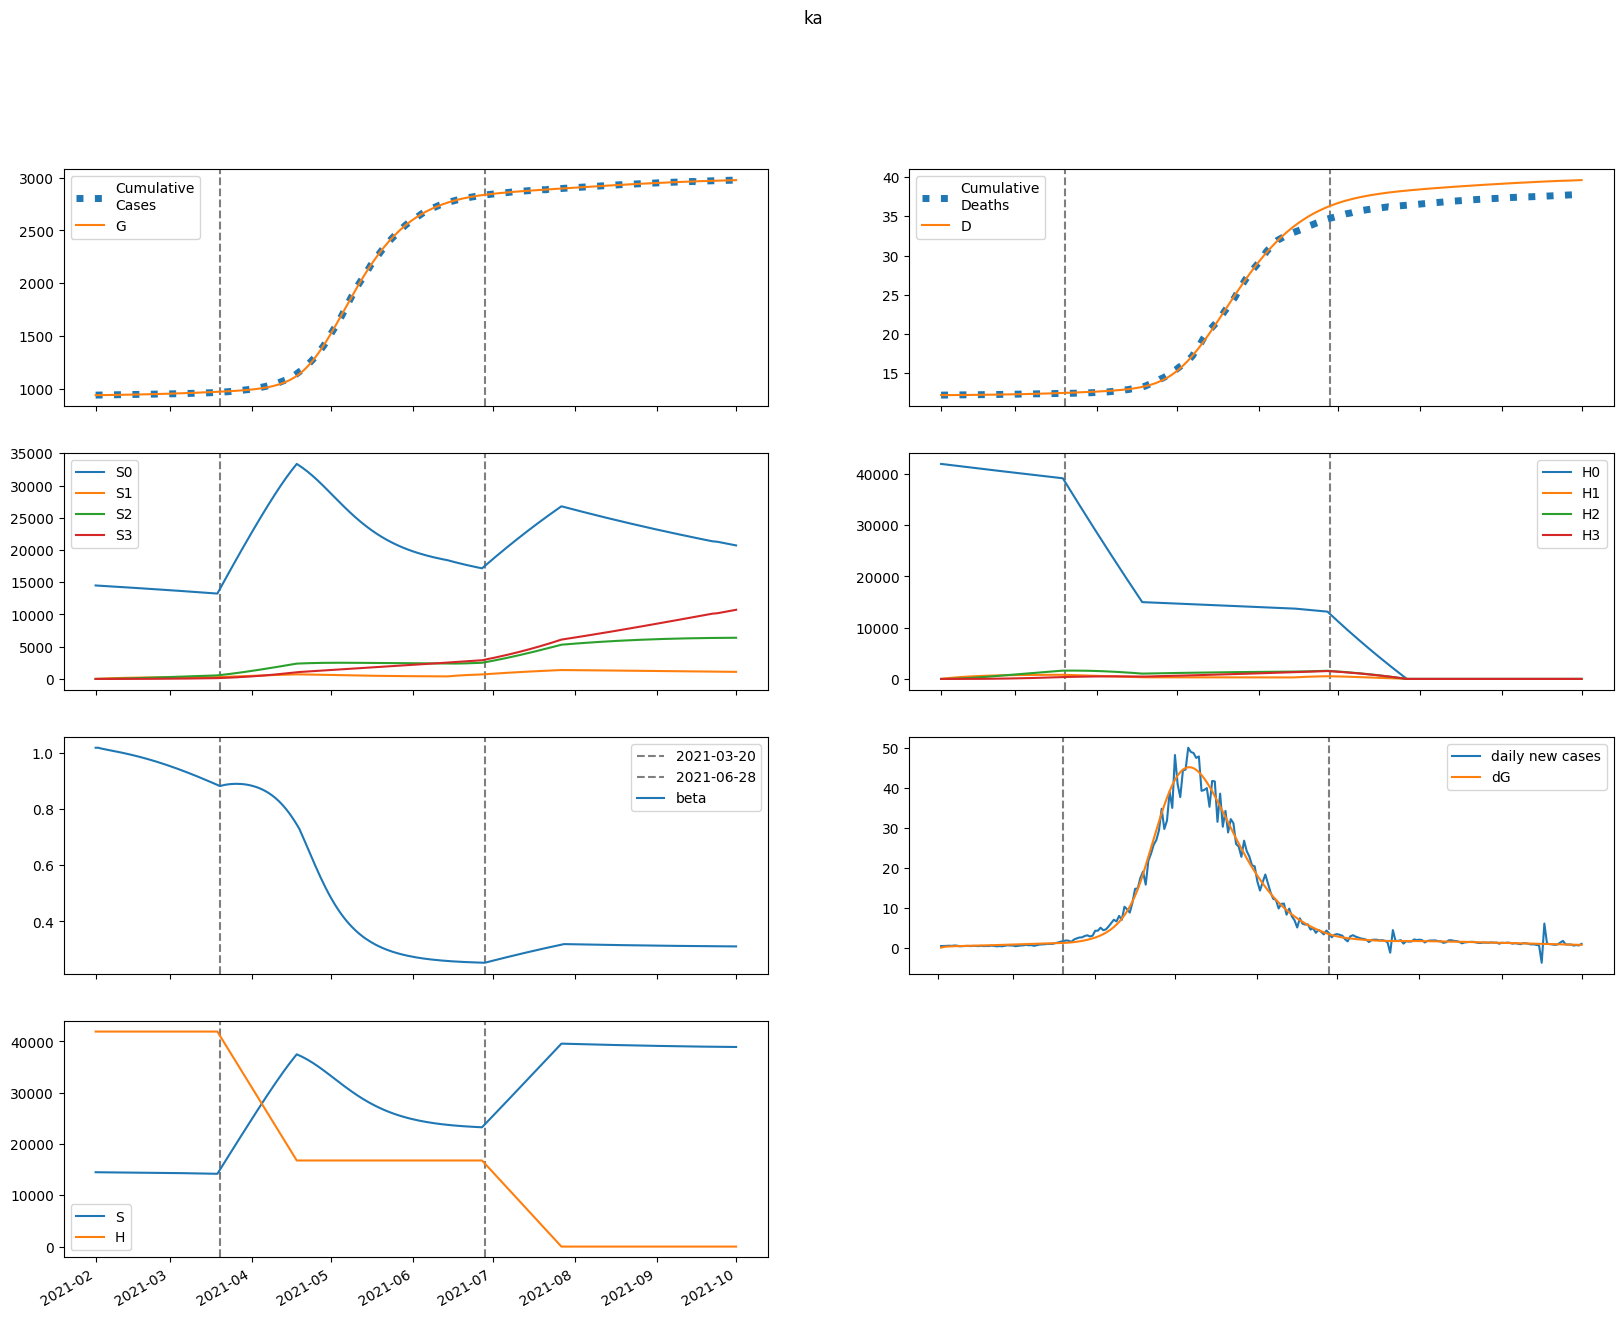

Data behind this chart, as committed beside it:
series, 2021-02-01, 2021-02-02, 2021-02-03, 2021-02-04, 2021-02-05, 2021-02-06, 2021-02-07, 2021-02-08, 2021-02-09, 2021-02-10, 2021-02-11, 2021-02-12, 2021-02-13, 2021-02-14, 2021-02-15, 2021-02-16, 2021-02-17, 2021-02-18, 2021-02-19, 2021-02-20, 2021-02-21, 2021-02-22, 2021-02-23
S, 14501863, 14496938, 14492869, 14489178, 14485617, 14482060, 14478438, 14474715, 14470871, 14466892, 14462770, 14458500, 14454077, 14449497, 14444755, 14439848, 14434773, 14429527, 14424105, 14418507, 14412727, 14406765, 14400617
E, 0.0, 4925, 7650, 9253, 10287, 11036, 11645, 12189, 12706, 13217, 13730, 14252, 14784, 15329, 15886, 16456, 17039, 17634, 18241, 18860, 19491, 20132, 20784
I, 2371, 1763, 1467, 1333, 1285, 1282, 1304, 1340, 1383, 1432, 1485, 1540, 1598, 1658, 1719, 1783, 1849, 1916, 1985, 2055, 2127, 2201, 2276
A, 17993, 15109, 13876, 13497, 13566, 13873, 14312, 14827, 15391, 15989, 16615, 17264, 17935, 18627, 19339, 20072, 20824, 21597, 22389, 23201, 24032, 24882, 25750
IH, 0.0, 280.9, 463.2, 593.4, 695.5, 782.4, 860.7, 934.2, 1005, 1074, 1143, 1211, 1280, 1349, 1418, 1488, 1560, 1632, 1705, 1780, 1856, 1933, 2012
IN, 327.6, 649.4, 881.4, 1068, 1234, 1389, 1542, 1694, 1849, 2007, 2169, 2336, 2507, 2683, 2864, 3050, 3242, 3440, 3643, 3852, 4068, 4289, 4516
D, 12217, 12217, 12218, 12219, 12221, 12223, 12225, 12227, 12230, 12232, 12235, 12239, 12242, 12245, 12249, 12253, 12257, 12261, 12266, 12271, 12276, 12281, 12286
R, 0.0, 2889, 5348, 7630, 9866, 12126, 14445, 16845, 19336, 21928, 24624, 27430, 30349, 33385, 36541, 39821, 43228, 46765, 50437, 54246, 58195, 62288, 66529
G, 939387, 939387, 939544, 939787, 940081, 940408, 940759, 941129, 941516, 941920, 942340, 942777, 943230, 943699, 944187, 944692, 945215, 945756, 946317, 946897, 947496, 948116, 948755
H, 41933736, 41933736, 41933736, 41933736, 41933736, 41933736, 41933736, 41933736, 41933736, 41933736, 41933736, 41933736, 41933736, 41933736, 41933736, 41933736, 41933736, 41933736, 41933736, 41933736, 41933736, 41933736, 41933736
S0, 14501863, 14475193, 14449423, 14424074, 14398898, 14373768, 14348615, 14323405, 14298116, 14272736, 14247259, 14221677, 14195987, 14170184, 14144266, 14118228, 14092069, 14065785, 14039373, 14012832, 13986157, 13959348, 13932402
E0, 0.0, 4925, 7643, 9237, 10261, 10997, 11592, 12121, 12621, 13114, 13609, 14111, 14623, 15146, 15682, 16229, 16788, 17359, 17941, 18534, 19138, 19752, 20376
I0, 2371, 1763, 1467, 1333, 1285, 1281, 1302, 1336, 1379, 1426, 1477, 1530, 1586, 1644, 1703, 1765, 1828, 1892, 1958, 2026, 2095, 2166, 2238
A0, 17993, 15109, 13876, 13496, 13561, 13863, 14294, 14799, 15351, 15935, 16545, 17176, 17827, 18497, 19186, 19894, 20620, 21365, 22128, 22909, 23708, 24525, 25359
IH0, 0.0, 280.9, 463.2, 593.4, 695.5, 782.3, 860.5, 933.7, 1004, 1073, 1141, 1209, 1276, 1344, 1412, 1481, 1551, 1622, 1693, 1766, 1840, 1915, 1991
IN0, 327.6, 649.4, 881.4, 1068, 1234, 1389, 1541, 1694, 1848, 2006, 2167, 2332, 2502, 2676, 2856, 3040, 3230, 3425, 3625, 3831, 4042, 4260, 4483
D0, 12217, 12217, 12218, 12219, 12221, 12223, 12225, 12227, 12230, 12232, 12235, 12239, 12242, 12245, 12249, 12253, 12257, 12261, 12266, 12270, 12275, 12280, 12286
R0, 0.0, 2889, 5348, 7630, 9866, 12125, 14442, 16839, 19326, 21911, 24599, 27393, 30297, 33315, 36450, 39705, 43083, 46587, 50220, 53985, 57886, 61926, 66107
G0, 939387, 939387, 939544, 939786, 940080, 940406, 940756, 941124, 941510, 941911, 942328, 942760, 943209, 943673, 944155, 944653, 945169, 945703, 946255, 946825, 947414, 948022, 948650
H0, 41933736, 41870836, 41808029, 41745317, 41682699, 41620175, 41557745, 41495408, 41433165, 41371015, 41308959, 41246996, 41185125, 41123347, 41061662, 41000070, 40938570, 40877162, 40815846, 40754622, 40693490, 40632450, 40571502
S1, 0.0, 21745, 41893, 60560, 77851, 93865, 108694, 122422, 135126, 146881, 157754, 167807, 177099, 185684, 193612, 200930, 207682, 213908, 219644, 224926, 229786, 234254, 238358
E1, 0.0, 0.0, 6.104, 15.11, 25.87, 37.93, 51.07, 65.1, 79.89, 95.3, 111.2, 127.6, 144.2, 161.2, 178.4, 195.8, 213.3, 231.1, 248.9, 266.9, 284.9, 303.1, 321.3
I1, 0.0, 0.0, 0.0, 0.194, 0.6244, 1.286, 2.162, 3.23, 4.471, 5.863, 7.387, 9.026, 10.76, 12.59, 14.48, 16.43, 18.44, 20.49, 22.57, 24.69, 26.84, 29.01, 31.19
A1, 0.0, 0.0, 0.0, 1.472, 4.88, 10.34, 17.83, 27.29, 38.62, 51.7, 66.4, 82.59, 100.1, 118.9, 138.7, 159.5, 181.2, 203.6, 226.7, 250.4, 274.6, 299.3, 324.5
IH1, 0.0, 0.0, 0.0, 0.0, 0.02298, 0.09479, 0.2383, 0.4719, 0.8102, 1.264, 1.839, 2.541, 3.371, 4.329, 5.413, 6.619, 7.943, 9.38, 10.92, 12.57, 14.31, 16.15, 18.06
IN1, 0.0, 0.0, 0.0, 0.0, 0.02681, 0.1126, 0.2884, 0.582, 1.018, 1.618, 2.399, 3.377, 4.564, 5.97, 7.602, 9.467, 11.57, 13.91, 16.49, 19.32, 22.39, 25.69, 29.24
D1, 0.0, 0.0, 0.0, 0.0, 0.0, 6.331620420351552e-05, 0.0003245, 0.0009809, 0.002281, 0.004513, 0.007995, 0.01306, 0.02006, 0.02935, 0.04128, 0.05619, 0.07443, 0.09631, 0.1222, 0.1523, 0.1869, 0.2263, 0.2708
R1, 0.0, 0.0, 0.0, 0.0, 0.2359, 1.021, 2.688, 5.572, 9.999, 16.28, 24.71, 35.56, 49.09, 65.52, 85.07, 107.9, 134.3, 164.2, 198, 235.6, 277.2, 322.9, 372.8
G1, 0.0, 0.0, 0.0, 0.194, 0.6742, 1.496, 2.702, 4.325, 6.395, 8.934, 11.96, 15.5, 19.55, 24.14, 29.26, 34.93, 41.15, 47.93, 55.28, 63.19, 71.67, 80.73, 90.36
H1, 0.0, 62901, 121214, 175268, 225367, 271793, 314810, 354660, 391570, 425751, 457396, 486689, 513796, 538874, 562068, 583512, 603333, 621646, 638558, 654171, 668576, 681861, 694105
S2, 0.0, 0.0, 1553, 4526, 8796, 14250, 20782, 28295, 36697, 45906, 55844, 66438, 77623, 89336, 101521, 114125, 127100, 140399, 153983, 167812, 181850, 196066, 210427
E2, 0.0, 0.0, 0.0, 0.1384, 0.4899, 1.113, 2.057, 3.368, 5.082, 7.233, 9.845, 12.94, 16.55, 20.67, 25.33, 30.55, 36.32, 42.68, 49.62, 57.15, 65.29, 74.03, 83.4
I2, 0.0, 0.0, 0.0, 0.0, 0.0044, 0.01884, 0.04937, 0.1021, 0.1829, 0.2975, 0.4511, 0.6482, 0.8933, 1.19, 1.542, 1.951, 2.421, 2.954, 3.553, 4.218, 4.952, 5.756, 6.632
A2, 0.0, 0.0, 0.0, 0.0, 0.03339, 0.1462, 0.3911, 0.8246, 1.505, 2.489, 3.835, 5.595, 7.82, 10.56, 13.85, 17.74, 22.27, 27.46, 33.35, 39.98, 47.35, 55.51, 64.47
IH2, 0.0, 0.0, 0.0, 0.0, 0.0, 0.0005212, 0.002704, 0.008298, 0.01961, 0.03943, 0.07097, 0.1177, 0.1834, 0.272, 0.3874, 0.5335, 0.7145, 0.9341, 1.196, 1.505, 1.863, 2.274, 2.742
IN2, 0.0, 0.0, 0.0, 0.0, 0.0, 0.0006081, 0.003201, 0.009966, 0.02389, 0.04875, 0.08899, 0.1497, 0.2366, 0.3558, 0.5139, 0.7178, 0.9746, 1.292, 1.677, 2.138, 2.683, 3.319, 4.055
D2, 0.0, 0.0, 0.0, 0.0, 0.0, 0.0, 1.436083747654805e-06, 8.887104272775515e-06, 3.174980109776645e-05, 8.577761424915295e-05, 0.0001944, 0.0003899, 0.0007143, 0.00122, 0.001969, 0.003036, 0.004506, 0.006475, 0.009048, 0.01234, 0.01649, 0.02162, 0.02789
R2, 0.0, 0.0, 0.0, 0.0, 0.0, 0.005351, 0.02884, 0.09183, 0.2249, 0.4683, 0.8717, 1.494, 2.404, 3.679, 5.402, 7.666, 10.57, 14.22, 18.73, 24.22, 30.8, 38.6, 47.77
G2, 0.0, 0.0, 0.0, 0.0, 0.0044, 0.01997, 0.05533, 0.1207, 0.2278, 0.3893, 0.6192, 0.9321, 1.344, 1.869, 2.526, 3.332, 4.303, 5.457, 6.814, 8.391, 10.21, 12.28, 14.64
H2, 0.0, 0.0, 4493, 13098, 25461, 41255, 60178, 81948, 106305, 133009, 161836, 192581, 225052, 259072, 294479, 331121, 368858, 407563, 447114, 487402, 528326, 569792, 611713
S3, 0.0, 0.0, 0.0, 18.48, 72.36, 177.1, 346.7, 594, 930.8, 1368, 1914, 2579, 3369, 4293, 5356, 6564, 7922, 9435, 11105, 12937, 14933, 17097, 19429
E3, 0.0, 0.0, 0.0, 0.0, 0.0009085, 0.004216, 0.01193, 0.02652, 0.05088, 0.08827, 0.1423, 0.2167, 0.3158, 0.4439, 0.6057, 0.806, 1.05, 1.343, 1.69, 2.097, 2.571, 3.116, 3.739
I3, 0.0, 0.0, 0.0, 0.0, 0.0, 2.8878624725560573e-05, 0.0001555, 0.0004947, 0.001211, 0.002517, 0.004677, 0.007998, 0.01283, 0.01958, 0.02867, 0.04056, 0.05577, 0.07483, 0.09831, 0.1268, 0.1609, 0.2013, 0.2487
A3, 0.0, 0.0, 0.0, 0.0, 0.0, 0.0002191, 0.001201, 0.003885, 0.009659, 0.02038, 0.03841, 0.06657, 0.1082, 0.167, 0.2473, 0.3538, 0.4915, 0.666, 0.8832, 1.149, 1.471, 1.855, 2.309
IH3, 0.0, 0.0, 0.0, 0.0, 0.0, 0.0, 3.4208779603394144e-06, 2.151493064253976e-05, 7.80879147729394e-05, 0.0002141, 0.0004922, 0.0009999, 0.001853, 0.003199, 0.005218, 0.008123, 0.01216, 0.01763, 0.02483, 0.03414, 0.04595, 0.06069, 0.07883
IN3, 0.0, 0.0, 0.0, 0.0, 0.0, 0.0, 3.990659395391856e-06, 2.5402556368025593e-05, 9.330547594348502e-05, 0.0002589, 0.0006021, 0.001238, 0.002321, 0.004053, 0.006686, 0.01053, 0.01595, 0.02337, 0.03329, 0.04628, 0.06298, 0.08409, 0.1104
D3, 0.0, 0.0, 0.0, 0.0, 0.0, 0.0, 0.0, 9.425000082036148e-09, 6.870166105091208e-08, 2.838448528495353e-07, 8.738421130261512e-07, 2.2298304877888595e-06, 4.98457338279209e-06, 1.0090552652075597e-05, 1.8905014082184992e-05, 3.3280450500689514e-05, 5.565920246309042e-05, 8.917105459380406e-05, 0.0001377, 0.0002061, 0.0003002, 0.0004268, 0.000594
R3, 0.0, 0.0, 0.0, 0.0, 0.0, 0.0, 3.512013326465985e-05, 0.000228, 0.000853, 0.00241, 0.0057, 0.01191, 0.02269, 0.04024, 0.06737, 0.1076, 0.1652, 0.2454, 0.3542, 0.4986, 0.6867, 0.9277, 1.232
G3, 0.0, 0.0, 0.0, 0.0, 0.0, 2.8878624725560573e-05, 0.0001629, 0.000542, 0.001385, 0.003002, 0.005808, 0.01033, 0.01722, 0.02726, 0.04137, 0.06062, 0.08624, 0.1196, 0.1623, 0.216, 0.2827, 0.3644, 0.4634
H3, 0.0, 0.0, 0.0, 53.49, 209.4, 512.5, 1004, 1720, 2696, 3961, 5545, 7471, 9764, 12443, 15527, 19033, 22975, 27366, 32218, 37541, 43343, 49633, 56416
beta, 1.019, 1.019, 1.016, 1.014, 1.012, 1.011, 1.009, 1.007, 1.005, 1.003, 1.001, 0.9992, 0.9971, 0.9949, 0.9926, 0.9903, 0.9879, 0.9855, 0.983, 0.9804, 0.9777, 0.975, 0.9722
